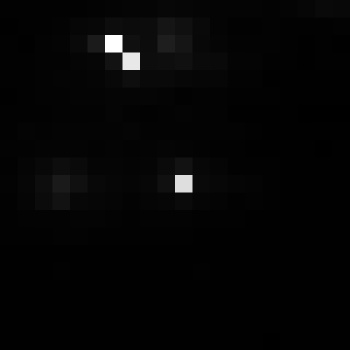

Source data for this figure (header and first rows):
, xmin, ymin, lat, lon, area, perimeter, max_nanowatts, min_nanowatts, moonlight_illumination, clear_sky_confidence, mean_nanowatts
0, 887, 2740, -4.663, -4.663, 1.0, 0.0, 46.76, 0.1527, 11.8, 0.0, 1.313
